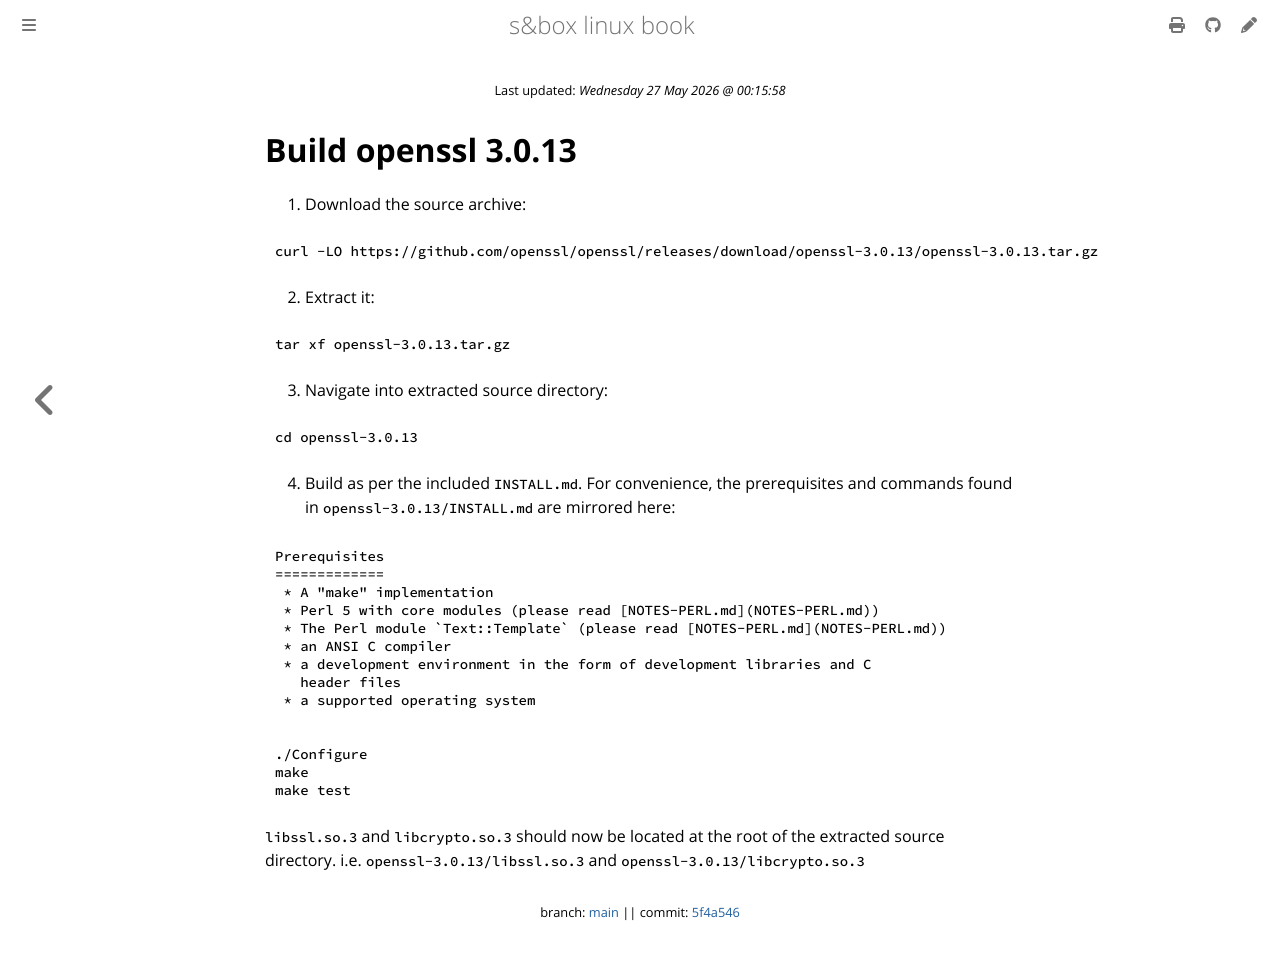

repository: vinceTheProgrammer/sbox-linux-book · page: common/build-openssl.html · generator: mdbook

# Build openssl 3.0.13

1. Download the source archive:
```sh
curl -LO https://github.com/openssl/openssl/releases/download/openssl-3.0.13/openssl-3.0.13.tar.gz
```

2. Extract it:
```sh
tar xf openssl-3.0.13.tar.gz
```

3. Navigate into extracted source directory:
```sh
cd openssl-3.0.13
```

4. Build as per the included `INSTALL.md`. For convenience, the prerequisites and commands found in `openssl-3.0.13/INSTALL.md` are mirrored here:
```
Prerequisites
=============
 * A "make" implementation
 * Perl 5 with core modules (please read [NOTES-PERL.md](NOTES-PERL.md))
 * The Perl module `Text::Template` (please read [NOTES-PERL.md](NOTES-PERL.md))
 * an ANSI C compiler
 * a development environment in the form of development libraries and C
   header files
 * a supported operating system
```
```sh
./Configure
make
make test
```

`libssl.so.3` and `libcrypto.so.3` should now be located at the root of the extracted source directory. i.e. `openssl-3.0.13/libssl.so.3` and `openssl-3.0.13/libcrypto.so.3`
